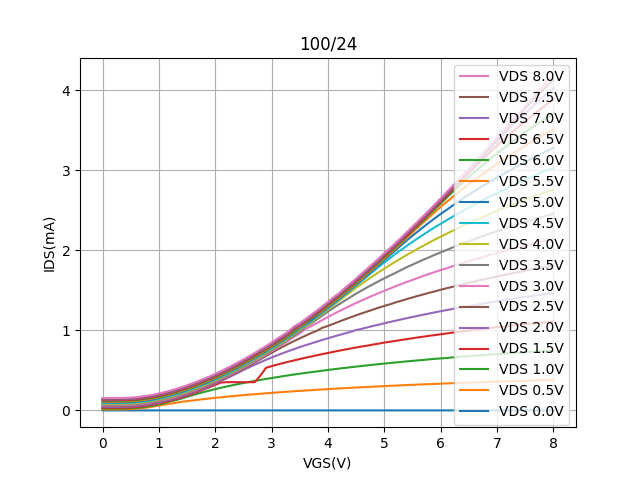

Source data for this figure (header and first rows):
Vgs, Vd=0, Vd=0.5, Vd=1, Vd=1.5, Vd=2, Vd=2.5, Vd=3, Vd=3.5, Vd=4, Vd=4.5, Vd=5, Vd=5.5, Vd=6, Vd=6.5, Vd=7, Vd=7.5, Vd=8
0.0, 3.4186599999999996e-05, 0.01211, 0.02276, 0.0331, 0.04322, 0.05314, 0.06293, 0.07255, 0.0821, 0.09149, 0.1008, 0.11, 0.1191, 0.1281, 0.1371, 0.1459, 0.1546
0.1, 3.59191e-05, 0.01211, 0.02277, 0.0331, 0.04322, 0.05315, 0.06294, 0.07255, 0.0821, 0.0915, 0.1008, 0.11, 0.1191, 0.1281, 0.1371, 0.1459, 0.1546
0.2, 3.83453e-05, 0.01215, 0.02283, 0.03318, 0.04331, 0.05325, 0.06306, 0.07269, 0.08225, 0.09166, 0.1009, 0.1102, 0.1193, 0.1283, 0.1373, 0.1461, 0.1548
0.3, 3.97785e-05, 0.01233, 0.02303, 0.0334, 0.04355, 0.05351, 0.06332, 0.07296, 0.08254, 0.09195, 0.1013, 0.1105, 0.1196, 0.1287, 0.1377, 0.1465, 0.1552
0.4, 4.11925e-05, 0.01329, 0.02406, 0.03447, 0.04466, 0.05465, 0.06451, 0.07422, 0.08382, 0.09322, 0.1026, 0.1118, 0.121, 0.13, 0.1391, 0.148, 0.1566
0.5, 4.34598e-05, 0.01616, 0.02687, 0.0374, 0.04772, 0.05763, 0.06753, 0.07724, 0.08688, 0.09636, 0.1057, 0.1144, 0.1241, 0.1333, 0.1424, 0.1512, 0.16
0.6, 4.8005200000000006e-05, 0.02093, 0.03186, 0.04248, 0.05268, 0.0628, 0.07272, 0.08249, 0.09213, 0.1029, 0.111, 0.1206, 0.1296, 0.1387, 0.1478, 0.1568, 0.1655
0.7, 4.94703e-05, 0.02814, 0.03951, 0.0499, 0.06057, 0.07043, 0.08033, 0.09014, 0.09985, 0.1095, 0.1189, 0.1282, 0.1377, 0.1467, 0.156, 0.1648, 0.1735
0.8, 5.33687e-05, 0.03645, 0.04905, 0.05977, 0.07006, 0.08029, 0.09031, 0.1022, 0.1119, 0.1195, 0.1288, 0.1382, 0.1476, 0.1573, 0.1661, 0.174, 0.184
0.9, 5.5142900000000004e-05, 0.0491, 0.06079, 0.07185, 0.08203, 0.0923, 0.1048, 0.1124, 0.1221, 0.1317, 0.1412, 0.151, 0.1602, 0.1697, 0.1786, 0.1878, 0.1966
1.0, 5.7260100000000004e-05, 0.06101, 0.07479, 0.0862, 0.09617, 0.1092, 0.1167, 0.1265, 0.1362, 0.1459, 0.1555, 0.1651, 0.1744, 0.1839, 0.193, 0.2022, 0.212
1.1, 6.2154e-05, 0.0729, 0.09086, 0.1048, 0.1154, 0.1225, 0.1329, 0.1429, 0.1525, 0.1625, 0.1719, 0.1813, 0.191, 0.2004, 0.2096, 0.219, 0.2283
1.2, 6.74863e-05, 0.08433, 0.1119, 0.1193, 0.13, 0.1404, 0.1506, 0.1613, 0.1705, 0.1806, 0.1902, 0.1998, 0.209, 0.2188, 0.228, 0.2372, 0.2468
1.3, 6.66078e-05, 0.09518, 0.1284, 0.1394, 0.1503, 0.1611, 0.1708, 0.1809, 0.191, 0.2008, 0.2106, 0.2205, 0.2293, 0.239, 0.2484, 0.258, 0.2675
1.4, 7.43864e-05, 0.1073, 0.1485, 0.1605, 0.1713, 0.1825, 0.1928, 0.2024, 0.2125, 0.2222, 0.2317, 0.2418, 0.2519, 0.2611, 0.2703, 0.2798, 0.2894
1.5, 7.98287e-05, 0.1155, 0.1705, 0.1839, 0.195, 0.2057, 0.2161, 0.2271, 0.2364, 0.2464, 0.2561, 0.2656, 0.2751, 0.285, 0.2945, 0.3041, 0.3136
1.6, 8.114750000000001e-05, 0.1243, 0.1909, 0.2085, 0.2199, 0.2308, 0.2413, 0.2513, 0.2615, 0.272, 0.2824, 0.2911, 0.3005, 0.3087, 0.32, 0.3299, 0.3398
1.7, 8.27934e-05, 0.1334, 0.2111, 0.2346, 0.2463, 0.257, 0.2677, 0.2786, 0.2884, 0.2983, 0.3075, 0.3174, 0.3271, 0.3372, 0.3469, 0.3569, 0.3662
1.8, 8.487760000000001e-05, 0.1414, 0.2304, 0.2635, 0.2701, 0.2812, 0.2961, 0.3069, 0.3167, 0.3266, 0.3363, 0.3465, 0.3558, 0.3659, 0.376, 0.3857, 0.3957
1.9, 8.672529999999999e-05, 0.1492, 0.2477, 0.2902, 0.3048, 0.3151, 0.326, 0.3339, 0.3462, 0.3564, 0.3627, 0.3761, 0.3854, 0.3954, 0.4055, 0.4158, 0.4253
2.0, 8.94794e-05, 0.1569, 0.2658, 0.3195, 0.3351, 0.3468, 0.357, 0.3677, 0.378, 0.3882, 0.3975, 0.4079, 0.4174, 0.4275, 0.4375, 0.4479, 0.4572
2.1, 9.09369e-05, 0.1643, 0.2825, 0.3474, 0.3672, 0.3788, 0.3899, 0.3999, 0.4116, 0.4222, 0.431, 0.4409, 0.4504, 0.4592, 0.471, 0.4808, 0.4908
2.2, 9.44473e-05, 0.1713, 0.2982, 0.3528, 0.4001, 0.4122, 0.4238, 0.434, 0.4449, 0.4507, 0.465, 0.4751, 0.4846, 0.496, 0.5048, 0.5156, 0.5254
2.3, 9.429760000000001e-05, 0.178, 0.3132, 0.353, 0.4342, 0.4467, 0.4582, 0.469, 0.4804, 0.4907, 0.4998, 0.51, 0.5198, 0.5306, 0.5406, 0.5526, 0.5622
2.4, 9.64494e-05, 0.1848, 0.3278, 0.353, 0.4684, 0.4828, 0.4948, 0.5068, 0.518, 0.5273, 0.5371, 0.5469, 0.5573, 0.5675, 0.578, 0.5881, 0.599
2.5, 9.79397e-05, 0.191, 0.3419, 0.3529, 0.5048, 0.5206, 0.533, 0.5439, 0.5554, 0.5659, 0.5753, 0.5859, 0.5961, 0.6063, 0.6171, 0.6267, 0.6375
2.6, 9.90767e-05, 0.197, 0.3554, 0.3528, 0.5379, 0.5592, 0.5718, 0.583, 0.5947, 0.6063, 0.615, 0.6253, 0.6351, 0.6458, 0.6563, 0.6665, 0.6772
2.7, 0.0001245, 0.2029, 0.3683, 0.3528, 0.5705, 0.5993, 0.6123, 0.6245, 0.6368, 0.6474, 0.6563, 0.6663, 0.6763, 0.6868, 0.6972, 0.701, 0.7184
2.8, 0.0001238, 0.2082, 0.3809, 0.4347, 0.6016, 0.6387, 0.653, 0.6647, 0.6744, 0.6876, 0.6983, 0.7077, 0.7183, 0.7297, 0.7388, 0.7489, 0.7617
2.9, 0.000126, 0.2138, 0.3931, 0.5321, 0.6313, 0.6791, 0.6953, 0.7073, 0.7195, 0.7309, 0.7402, 0.7515, 0.7628, 0.772, 0.782, 0.7929, 0.8039
3.0, 0.0001278, 0.2193, 0.4048, 0.5534, 0.6612, 0.7203, 0.7391, 0.7514, 0.7637, 0.775, 0.785, 0.7968, 0.806, 0.8174, 0.8272, 0.8398, 0.8499
3.1, 0.0001294, 0.2246, 0.4158, 0.5727, 0.6886, 0.759, 0.7831, 0.7969, 0.809, 0.8203, 0.8305, 0.8425, 0.8534, 0.8624, 0.8728, 0.8838, 0.8972
3.2, 0.0001296, 0.2296, 0.4276, 0.5906, 0.7156, 0.7964, 0.8282, 0.8419, 0.8557, 0.8683, 0.8766, 0.8879, 0.8992, 0.9093, 0.9198, 0.9309, 0.9418
3.3, 0.0001324, 0.2345, 0.4381, 0.6085, 0.7418, 0.8325, 0.8733, 0.8883, 0.9022, 0.9144, 0.9242, 0.9353, 0.9455, 0.957, 0.9671, 0.9799, 0.9894
3.4, 0.0001313, 0.2394, 0.4488, 0.6247, 0.7662, 0.8668, 0.92, 0.9357, 0.9507, 0.9623, 0.972, 0.9842, 0.995, 1.017, 1.028, 1.039, 1.05
3.5, 0.0001349, 0.2442, 0.4583, 0.642, 0.7918, 0.901, 0.9636, 0.9858, 1.011, 1.024, 1.034, 1.045, 1.056, 1.058, 1.068, 1.08, 1.091
3.6, 0.0001377, 0.2484, 0.4685, 0.658, 0.8143, 0.9332, 1.017, 1.045, 1.052, 1.064, 1.077, 1.087, 1.097, 1.108, 1.12, 1.131, 1.143
3.7, 0.0001356, 0.2533, 0.4779, 0.6735, 0.8362, 0.9657, 1.052, 1.087, 1.104, 1.116, 1.127, 1.149, 1.149, 1.161, 1.172, 1.183, 1.194
3.8, 0.0001386, 0.2576, 0.4867, 0.6889, 0.8591, 0.9949, 1.091, 1.136, 1.155, 1.168, 1.178, 1.193, 1.202, 1.214, 1.226, 1.235, 1.247
3.9, 0.0001358, 0.262, 0.4965, 0.7038, 0.8808, 1.033, 1.13, 1.185, 1.21, 1.222, 1.232, 1.245, 1.258, 1.267, 1.279, 1.29, 1.301
4.0, 0.0001385, 0.2662, 0.5055, 0.7181, 0.9022, 1.056, 1.168, 1.235, 1.264, 1.277, 1.287, 1.3, 1.312, 1.324, 1.335, 1.346, 1.357
4.1, 0.0001387, 0.2703, 0.5145, 0.7324, 0.9225, 1.083, 1.205, 1.282, 1.316, 1.331, 1.342, 1.355, 1.369, 1.379, 1.391, 1.402, 1.415
4.2, 0.0001377, 0.2743, 0.5229, 0.7468, 0.9426, 1.111, 1.241, 1.328, 1.372, 1.39, 1.4, 1.413, 1.426, 1.439, 1.449, 1.46, 1.467
4.3, 0.000138, 0.2783, 0.5313, 0.7604, 0.9623, 1.137, 1.276, 1.373, 1.426, 1.447, 1.457, 1.471, 1.483, 1.495, 1.506, 1.518, 1.532
4.4, 0.0001396, 0.2821, 0.5395, 0.7734, 0.9819, 1.163, 1.309, 1.416, 1.48, 1.504, 1.515, 1.529, 1.541, 1.554, 1.566, 1.579, 1.588
4.5, 0.0001368, 0.286, 0.5475, 0.7861, 1.005, 1.189, 1.343, 1.46, 1.534, 1.563, 1.574, 1.589, 1.601, 1.614, 1.626, 1.637, 1.65
4.6, 0.000137, 0.2896, 0.5553, 0.7989, 1.02, 1.213, 1.374, 1.499, 1.582, 1.619, 1.633, 1.648, 1.664, 1.675, 1.685, 1.698, 1.711
4.7, 0.0001366, 0.2934, 0.5634, 0.8094, 1.037, 1.237, 1.406, 1.541, 1.632, 1.678, 1.691, 1.71, 1.723, 1.737, 1.749, 1.761, 1.774
4.8, 0.0001369, 0.2968, 0.5705, 0.8231, 1.056, 1.261, 1.437, 1.576, 1.682, 1.736, 1.754, 1.771, 1.785, 1.798, 1.81, 1.823, 1.836
4.9, 0.0001356, 0.3003, 0.578, 0.8346, 1.072, 1.284, 1.466, 1.615, 1.727, 1.795, 1.817, 1.835, 1.848, 1.864, 1.874, 1.887, 1.899
5.0, 0.0001327, 0.3037, 0.5853, 0.8482, 1.089, 1.306, 1.495, 1.651, 1.773, 1.849, 1.88, 1.898, 1.912, 1.926, 1.938, 1.942, 1.966
5.1, 0.0001348, 0.307, 0.5922, 0.858, 1.105, 1.326, 1.523, 1.686, 1.817, 1.903, 1.941, 1.962, 1.976, 1.991, 2.004, 2.016, 2.029
5.2, 0.0001329, 0.3103, 0.5992, 0.8695, 1.121, 1.35, 1.552, 1.72, 1.861, 1.958, 2.004, 2.027, 2.042, 2.057, 2.069, 2.082, 2.095
5.3, 0.0001328, 0.3135, 0.606, 0.8803, 1.137, 1.371, 1.579, 1.755, 1.902, 2.007, 2.065, 2.091, 2.107, 2.122, 2.135, 2.148, 2.16
5.4, 0.000133, 0.3167, 0.6129, 0.8912, 1.153, 1.392, 1.606, 1.791, 1.943, 2.057, 2.126, 2.159, 2.175, 2.182, 2.204, 2.216, 2.23
5.5, 0.0001342, 0.3197, 0.6194, 0.9019, 1.168, 1.412, 1.631, 1.822, 1.984, 2.107, 2.184, 2.225, 2.245, 2.258, 2.272, 2.285, 2.298
5.6, 0.0001316, 0.3228, 0.6256, 0.9125, 1.183, 1.432, 1.657, 1.855, 2.023, 2.154, 2.24, 2.289, 2.312, 2.325, 2.341, 2.353, 2.367
5.7, 0.0001325, 0.3257, 0.6314, 0.9225, 1.197, 1.451, 1.683, 1.886, 2.061, 2.201, 2.296, 2.356, 2.379, 2.396, 2.411, 2.425, 2.437
5.8, 0.0001343, 0.3284, 0.6382, 0.9326, 1.212, 1.471, 1.707, 1.915, 2.098, 2.247, 2.351, 2.417, 2.45, 2.465, 2.48, 2.494, 2.507
5.9, 0.0001285, 0.3312, 0.6443, 0.9421, 1.226, 1.489, 1.731, 1.946, 2.137, 2.291, 2.404, 2.482, 2.517, 2.537, 2.552, 2.566, 2.58
... 21 more rows
